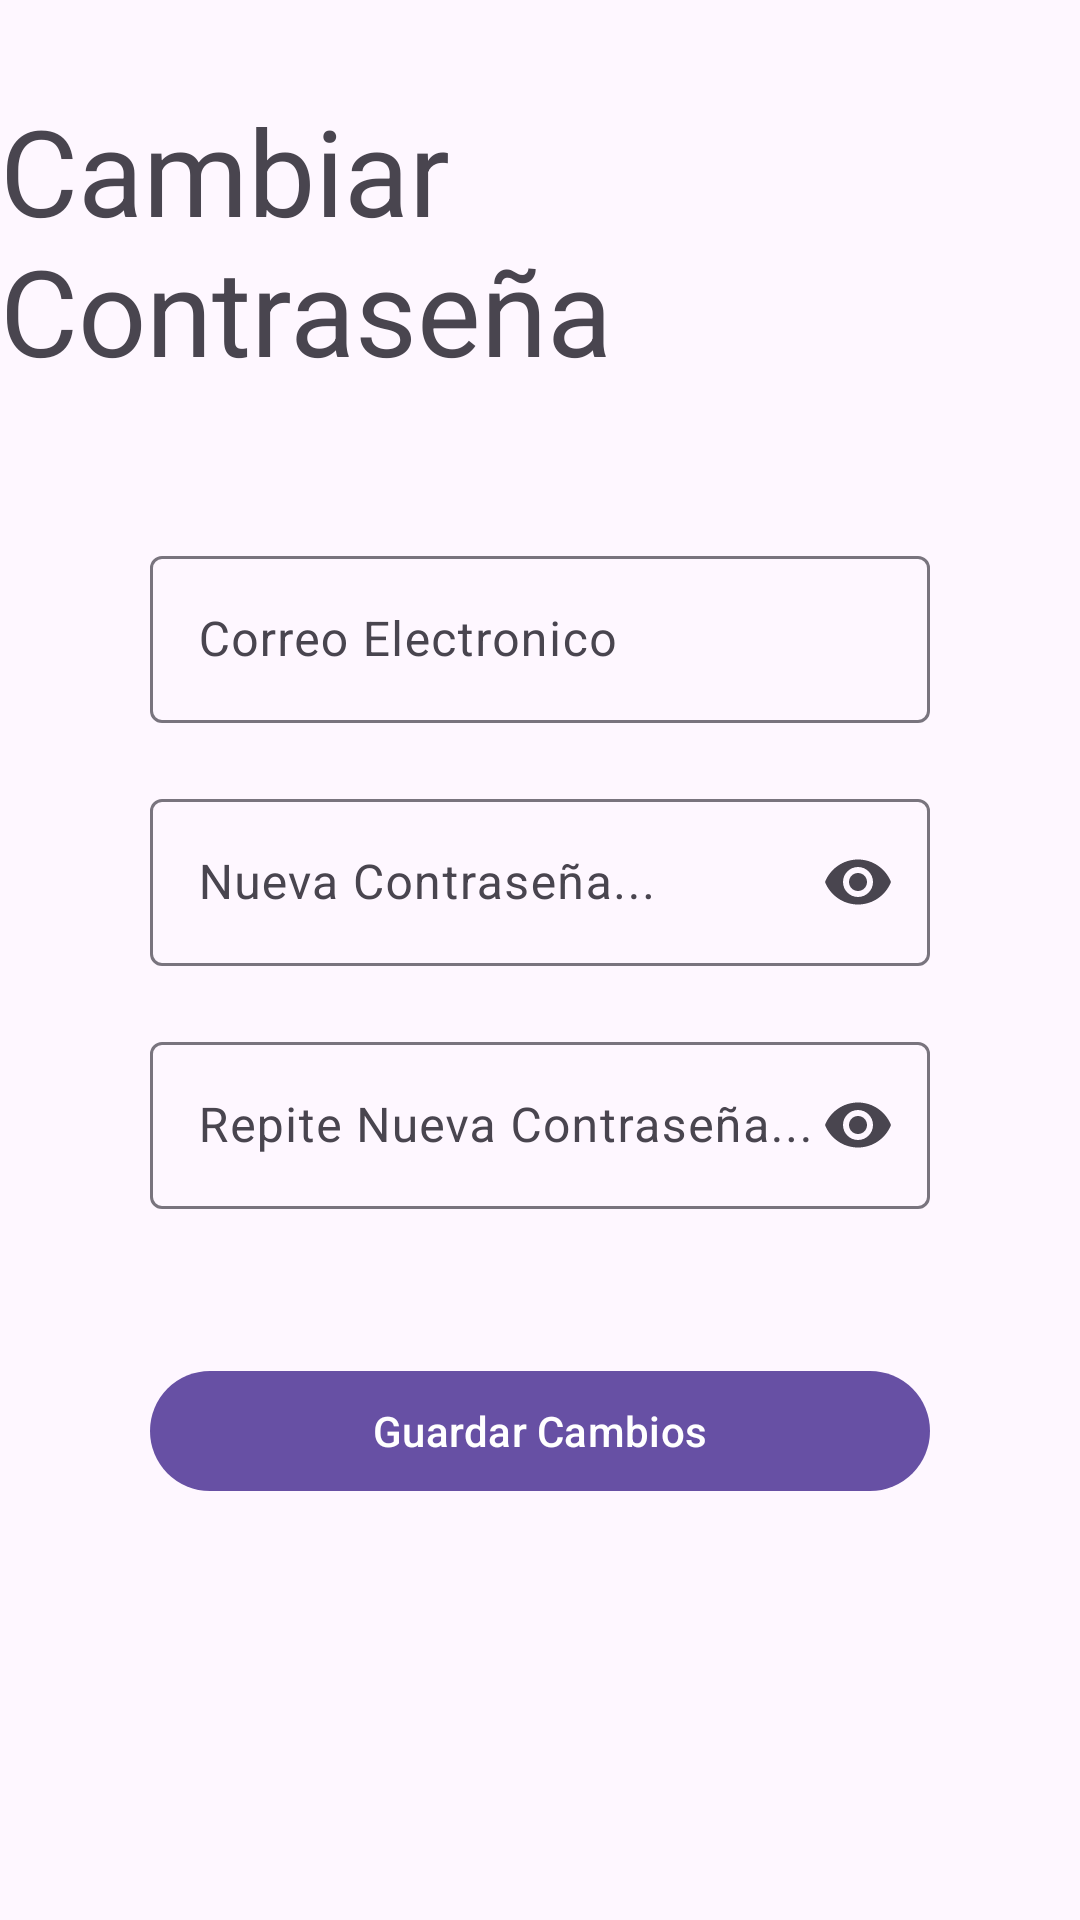

Here is an Android app screen rendered from its layout file. Give the layout XML and the strings, colors and styles it references.
<!-- AndroidManifest.xml: application theme Theme.Evaluacion3 -->
<!-- res/layout/activity_cambiar_password.xml -->
<?xml version="1.0" encoding="utf-8"?>

<androidx.constraintlayout.widget.ConstraintLayout xmlns:android="http://schemas.android.com/apk/res/android"
    xmlns:app="http://schemas.android.com/apk/res-auto"
    xmlns:tools="http://schemas.android.com/tools"
    android:layout_width="match_parent"
    android:id="@+id/main"
    android:layout_height="match_parent"
    tools:context=".RegistrarActivity">

    <TextView
        android:id="@+id/textView"
        android:layout_width="wrap_content"
        android:layout_height="wrap_content"
        android:text="Cambiar Contraseña"
        android:layout_marginTop="30dp"
        android:textAppearance="@style/TextAppearance.Material3.DisplayMedium"
        app:layout_constraintEnd_toEndOf="parent"
        app:layout_constraintStart_toStartOf="parent"
        app:layout_constraintTop_toTopOf="parent"
        android:textSize="40sp"/>

    <com.google.android.material.textfield.TextInputLayout
        android:id="@+id/tilEmail2"
        android:layout_width="match_parent"
        android:layout_height="wrap_content"
        app:startIconDrawable="@drawable/ic_email"
        android:hint="Correo Electronico"
        android:layout_marginHorizontal="50dp"
        android:layout_marginTop="50dp"
        app:layout_constraintTop_toBottomOf="@+id/textView">

        <com.google.android.material.textfield.TextInputEditText
            android:id="@+id/etEmail2"
            android:layout_width="match_parent"
            android:layout_height="wrap_content" />

    </com.google.android.material.textfield.TextInputLayout>

    <com.google.android.material.textfield.TextInputLayout
        android:id="@+id/tilPasswordNew"
        android:layout_marginHorizontal="50dp"
        android:layout_width="match_parent"
        android:layout_height="wrap_content"
        app:endIconMode="password_toggle"
        app:startIconDrawable="@drawable/ic_pass"
        android:hint="Nueva Contraseña..."
        android:layout_marginTop="20dp"
        app:layout_constraintTop_toBottomOf="@+id/tilEmail2">

        <com.google.android.material.textfield.TextInputEditText
            android:id="@+id/etPasswordNew"
            android:layout_width="match_parent"
            android:inputType="textPassword"
            android:layout_height="wrap_content" />

    </com.google.android.material.textfield.TextInputLayout>

    <com.google.android.material.textfield.TextInputLayout
        android:id="@+id/tilPasswordNew2"
        android:layout_width="match_parent"
        android:layout_height="wrap_content"
        android:layout_marginHorizontal="50dp"
        android:hint="Repite Nueva Contraseña..."
        android:layout_marginTop="20dp"
        app:endIconMode="password_toggle"
        app:layout_constraintTop_toBottomOf="@+id/tilPasswordNew"
        app:startIconDrawable="@drawable/ic_pass">

        <com.google.android.material.textfield.TextInputEditText
            android:id="@+id/etPasswordNew2"
            android:layout_width="match_parent"
            android:layout_height="wrap_content"
            android:inputType="textPassword" />

    </com.google.android.material.textfield.TextInputLayout>

    <com.google.android.material.button.MaterialButton
        android:layout_width="match_parent"
        android:layout_height="wrap_content"
        android:layout_marginHorizontal="50dp"
        android:text="Guardar Cambios"
        android:id="@+id/btnGuardarCambios"
        app:layout_constraintTop_toBottomOf="@+id/tilPasswordNew2"
        android:layout_marginTop="50dp"/>

</androidx.constraintlayout.widget.ConstraintLayout>
<!-- resources referenced by this layout -->
<resources>
  <style name="Theme.Evaluacion3" parent="Base.Theme.Evaluacion3" />
  <style name="Base.Theme.Evaluacion3" parent="Theme.Material3.DayNight.NoActionBar">
          
          
      </style>
</resources>
